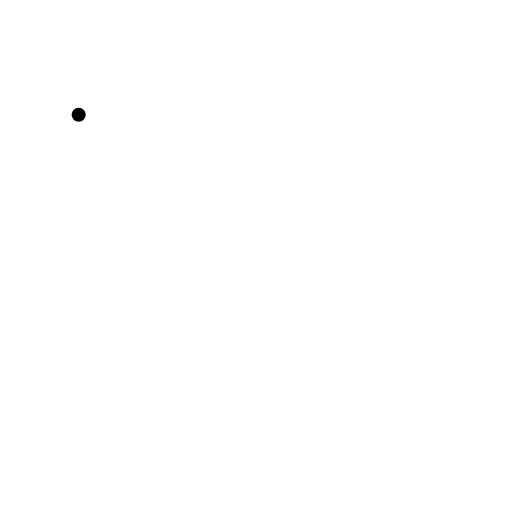
t = 0.00 s
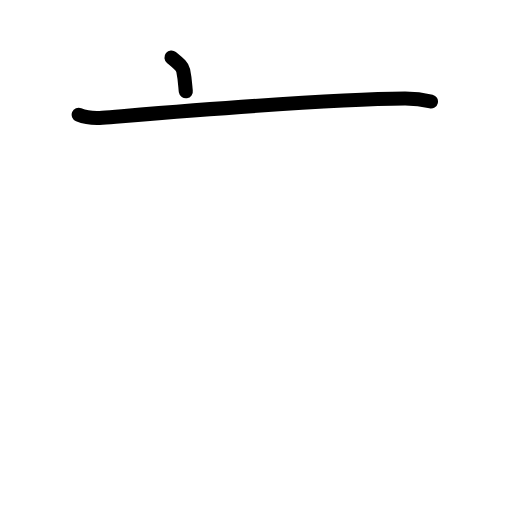
t = 1.63 s
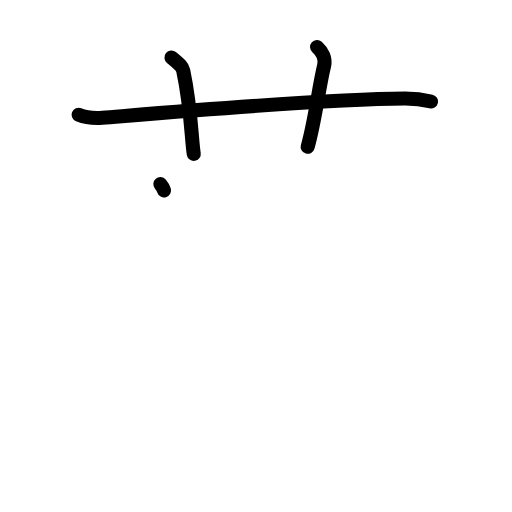
t = 3.25 s
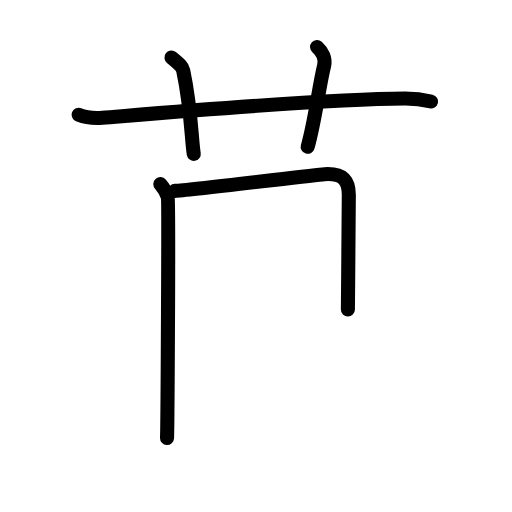
t = 4.83 s
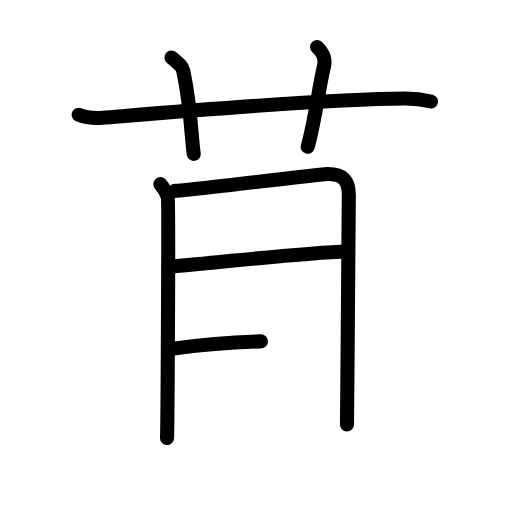
t = 6.50 s
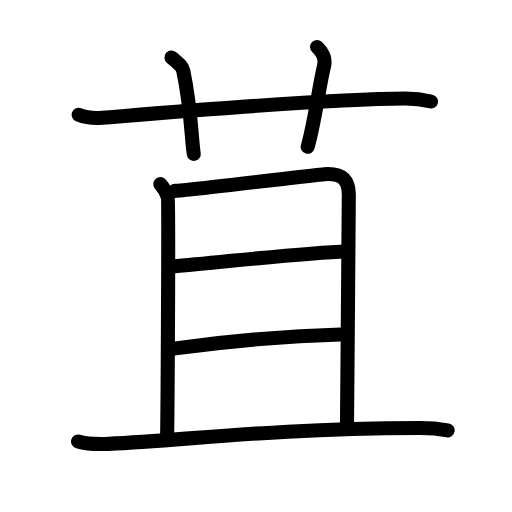
t = 8.00 s

The animated SVG that drew these frames (rendered in a browser with its animation timeline set to each time). Animation: 24 SMIL elements (animate=24); one cycle of 8.00 s.

<?xml version="1.0" encoding="UTF-8"?>
<!--
AniKanjiVG is licensed by CC-BY-SA Paul C. Sommerhoff (https://bitbucket.org/sommerhoff/anikanjivg).
AniKanjiVG uses KanjiVG which is licensed by CC-BY-SA Ulrich Apel (http://kanjivg.tagaini.net).
See also http://creativecommons.org/licenses/by-sa/3.0/
-->
<svg xmlns:kvg='http://kanjivg.tagaini.net' xmlns='http://www.w3.org/2000/svg' width='109' height='109' viewBox='0 0 109 109' style='fill:none;stroke:#000000;stroke-width:3;stroke-linecap:round;stroke-linejoin:round;' id="kvg:kanji_082f4"><g id="kvg:082f4" kvg:element="苴"><g id="kvg:082f4-g1" kvg:element="艹" kvg:variant="true" kvg:original="艸" kvg:position="top" kvg:radical="general"><path id="kvg:082f4-s1" kvg:type="㇐" d="M16.75,24.42c1.6,0.65,3.45,0.78,5.05,0.65c14.66-1.19,47.46-4,64.37-4.09c2.66-0.01,4.25,0.31,5.58,0.63"><animate attributeName="d" begin="0.0s" dur="0.3333333333333333s" from="M16.75,24.42C16.75,24.42,16.75,24.42,16.75,24.42" to="M16.75,24.42c1.6,0.65,3.45,0.78,5.05,0.65" />
<animate attributeName="d" begin="0.3333333333333333s" dur="0.3333333333333333s" from="M16.75,24.42c1.6,0.65,3.45,0.78,5.05,0.65c0,0,0,0,0,0,0" to="M16.75,24.42c1.6,0.65,3.45,0.78,5.05,0.65c14.66-1.19,47.46-4,64.37-4.09" />
<animate attributeName="d" begin="0.6666666666666666s" dur="0.3333333333333333s" from="M16.75,24.42c1.6,0.65,3.45,0.78,5.05,0.65c14.66-1.19,47.46-4,64.37-4.09c0,0,0,0,0,0,0" to="M16.75,24.42c1.6,0.65,3.45,0.78,5.05,0.65c14.66-1.19,47.46-4,64.37-4.09c2.66-0.01,4.25,0.31,5.58,0.63" />
</path>
<path id="kvg:082f4-s2" kvg:type="㇑a" d="M36.5,12.25c1.75,1.43,2.31,1.87,2.5,2.75c1.75,8.25,1.75,14.75,2.25,17.75"><animate attributeName="d" begin="1.0s" dur="0.5s" from="M36.5,12.25C36.5,12.25,36.5,12.25,36.5,12.25" to="M36.5,12.25c1.75,1.43,2.31,1.87,2.5,2.75" />
<animate attributeName="d" begin="1.5s" dur="0.5s" from="M36.5,12.25c1.75,1.43,2.31,1.87,2.5,2.75c0,0,0,0,0,0,0" to="M36.5,12.25c1.75,1.43,2.31,1.87,2.5,2.75c1.75,8.25,1.75,14.75,2.25,17.75" />
<animate attributeName="d" begin="0s" dur="1.0s" from="M-100,-100" to="M-100,-100" />
</path>
<path id="kvg:082f4-s3" kvg:type="㇑a" d="M67.5,10c1.12,1,1.87,2.52,1.5,4c-1.12,4.5-1.88,11.5-3.5,17.25"><animate attributeName="d" begin="2.0s" dur="0.5s" from="M67.5,10C67.5,10,67.5,10,67.5,10" to="M67.5,10c1.12,1,1.87,2.52,1.5,4" />
<animate attributeName="d" begin="2.5s" dur="0.5s" from="M67.5,10c1.12,1,1.87,2.52,1.5,4c0,0,0,0,0,0,0" to="M67.5,10c1.12,1,1.87,2.52,1.5,4c-1.12,4.5-1.88,11.5-3.5,17.25" />
<animate attributeName="d" begin="0s" dur="2.0s" from="M-100,-100" to="M-100,-100" />
</path>
</g>
<g id="kvg:082f4-g2" kvg:element="且" kvg:position="bottom"><g id="kvg:082f4-g3" kvg:element="月"><path id="kvg:082f4-s4" kvg:type="㇑a" d="M34.14,39.19c0.78,0.91,1.31,1.81,1.57,2.7c0.26,0.89-0.06,49.37-0.15,51.34"><animate attributeName="d" begin="3.0s" dur="0.5s" from="M34.14,39.19C34.14,39.19,34.14,39.19,34.14,39.19" to="M34.14,39.19c0.78,0.91,1.31,1.81,1.57,2.7" />
<animate attributeName="d" begin="3.5s" dur="0.5s" from="M34.14,39.19c0.78,0.91,1.31,1.81,1.57,2.7c0,0,0,0,0,0,0" to="M34.14,39.19c0.78,0.91,1.31,1.81,1.57,2.7c0.26,0.89-0.06,49.37-0.15,51.34" />
<animate attributeName="d" begin="0s" dur="3.0s" from="M-100,-100" to="M-100,-100" />
</path>
<path id="kvg:082f4-s5" kvg:type="㇕b" d="M37.25,40.63c3.11-0.09,29.49-3.4,31.8-3.55c4.15-0.27,5.21,1.49,5.21,4.4c0,8.18-0.25,31.07-0.39,48.89"><animate attributeName="d" begin="4.0s" dur="0.3333333333333333s" from="M37.25,40.63C37.25,40.63,37.25,40.63,37.25,40.63" to="M37.25,40.63c3.11-0.09,29.49-3.4,31.8-3.55" />
<animate attributeName="d" begin="4.333333333333333s" dur="0.3333333333333333s" from="M37.25,40.63c3.11-0.09,29.49-3.4,31.8-3.55c0,0,0,0,0,0,0" to="M37.25,40.63c3.11-0.09,29.49-3.4,31.8-3.55c4.15-0.27,5.21,1.49,5.21,4.4" />
<animate attributeName="d" begin="4.666666666666667s" dur="0.3333333333333333s" from="M37.25,40.63c3.11-0.09,29.49-3.4,31.8-3.55c4.15-0.27,5.21,1.49,5.21,4.4c0,0,0,0,0,0,0" to="M37.25,40.63c3.11-0.09,29.49-3.4,31.8-3.55c4.15-0.27,5.21,1.49,5.21,4.4c0,8.18-0.25,31.07-0.39,48.89" />
<animate attributeName="d" begin="0s" dur="4.0s" from="M-100,-100" to="M-100,-100" />
</path>
<path id="kvg:082f4-s6" kvg:type="㇐a" d="M36.73,56.72c10.62-0.88,27.74-2.92,37.07-3.19"><animate attributeName="d" begin="5.0s" dur="1.0s" from="M36.73,56.72C36.73,56.72,36.73,56.72,36.73,56.72" to="M36.73,56.72c10.62-0.88,27.74-2.92,37.07-3.19" />
<animate attributeName="d" begin="0s" dur="5.0s" from="M-100,-100" to="M-100,-100" />
</path>
<path id="kvg:082f4-s7" kvg:type="㇐a" d="M37.35,74.17c13.23-1.87,23.76-2.64,36.41-3"><animate attributeName="d" begin="6.0s" dur="1.0s" from="M37.35,74.17C37.35,74.17,37.35,74.17,37.35,74.17" to="M37.35,74.17c13.23-1.87,23.76-2.64,36.41-3" />
<animate attributeName="d" begin="0s" dur="6.0s" from="M-100,-100" to="M-100,-100" />
</path>
</g>
<g id="kvg:082f4-g4" kvg:element="一"><path id="kvg:082f4-s8" kvg:type="㇐" d="M16.62,93.99c1.7,0.5,4.83,0.58,6.53,0.5c17.72-0.84,33.58-3.22,66.19-3.36c2.84-0.01,4.54,0.24,5.96,0.49"><animate attributeName="d" begin="7.0s" dur="0.3333333333333333s" from="M16.62,93.99C16.62,93.99,16.62,93.99,16.62,93.99" to="M16.62,93.99c1.7,0.5,4.83,0.58,6.53,0.5" />
<animate attributeName="d" begin="7.333333333333333s" dur="0.3333333333333333s" from="M16.62,93.99c1.7,0.5,4.83,0.58,6.53,0.5c0,0,0,0,0,0,0" to="M16.62,93.99c1.7,0.5,4.83,0.58,6.53,0.5c17.72-0.84,33.58-3.22,66.19-3.36" />
<animate attributeName="d" begin="7.666666666666667s" dur="0.3333333333333333s" from="M16.62,93.99c1.7,0.5,4.83,0.58,6.53,0.5c17.72-0.84,33.58-3.22,66.19-3.36c0,0,0,0,0,0,0" to="M16.62,93.99c1.7,0.5,4.83,0.58,6.53,0.5c17.72-0.84,33.58-3.22,66.19-3.36c2.84-0.01,4.54,0.24,5.96,0.49" />
<animate attributeName="d" begin="0s" dur="7.0s" from="M-100,-100" to="M-100,-100" />
</path>
</g>
</g>
</g>
</svg>
